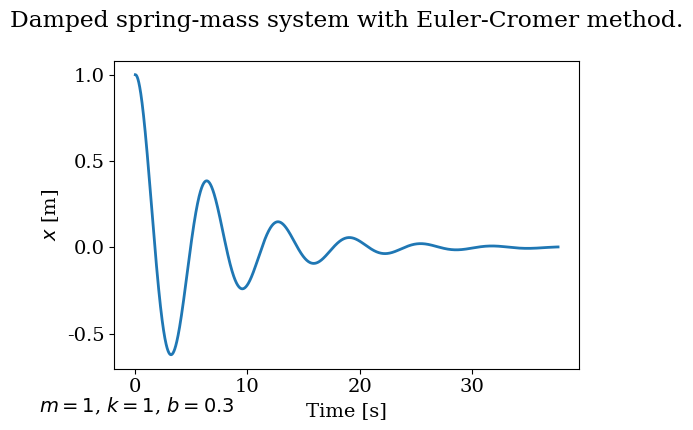
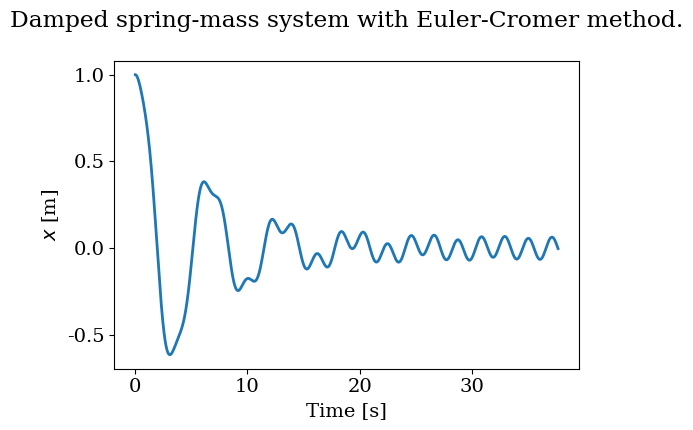
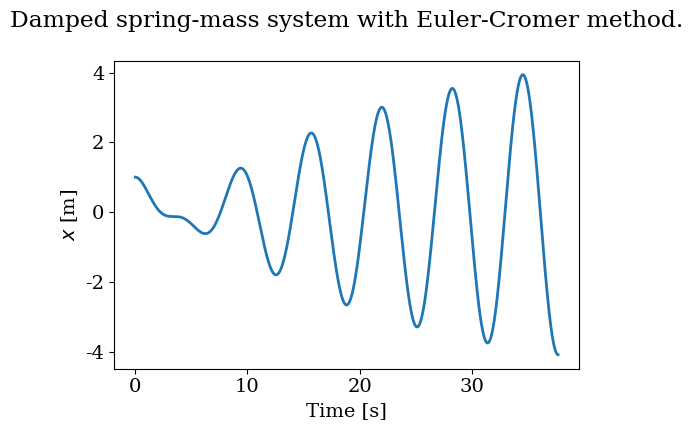
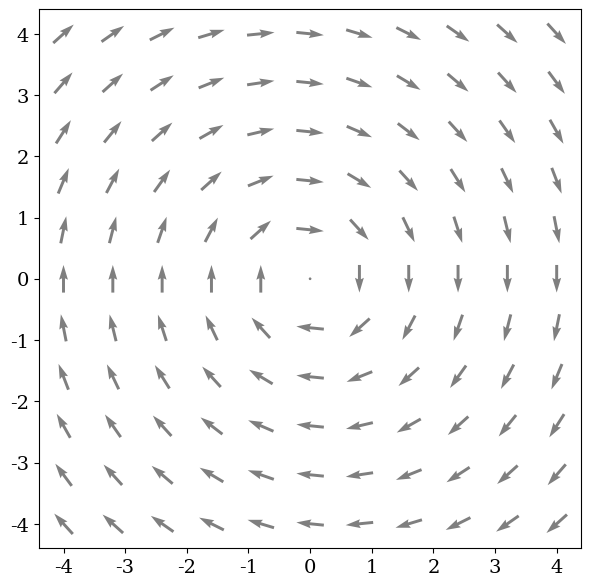

Python code for these plots, in order:
import numpy
from matplotlib import pyplot
%matplotlib inline

from matplotlib import rcParams
rcParams['font.family'] = 'serif'
rcParams['font.size'] = 14

# new version of the function, taking time as explicit argument
def euler_cromer(state, rhs, time, dt):
    '''Update a state to the next time increment using Euler-Cromer's method.
    
    Arguments
    ---------
    state : array of dependent variables
    rhs   : function that computes the RHS of the DE, taking (state,t)
    t     : float, time instant
    dt    : float, time step
    
    Returns
    -------
    next_state : array, state vector updated after one time increment'''
    
    mid_state = state + rhs(state, time)*dt # Euler step
    mid_derivs = rhs(mid_state, time)       # update derivatives
    
    next_state = numpy.array([mid_state[0], state[1] + mid_derivs[1]*dt])
    
    return next_state

def dampedspring(state, time=0):
    '''Computes the right-hand side of the spring-mass differential 
    equation, with linear damping.
    
    Arguments
    --------- 
    state : array of two dependent variables [x, v]^T
    time : float, time instant
    
    Returns 
    -------
    derivs: array of two derivatives [v, 1/m(-kx -bv)]^T
    '''
    
    derivs = numpy.array([state[1], 1/m*(-k*state[0]-b*state[1])])
    return derivs

m = 1
k = 1
b = 0.3

x0 = 1    # initial position
v0 = 0    # initial velocity

T = 12*numpy.pi
N = 5000
dt = T/N

t = numpy.linspace(0, T, N)

num_sol = numpy.zeros([N,2]) #initialize solution array

#Set intial conditions
num_sol[0,0] = x0
num_sol[0,1] = v0

for i in range(N-1):
    num_sol[i+1] = euler_cromer(num_sol[i], dampedspring, t[i], dt)

fig = pyplot.figure(figsize=(6,4))

pyplot.plot(t, num_sol[:, 0], linewidth=2, linestyle='-')
pyplot.xlabel('Time [s]')
pyplot.ylabel('$x$ [m]')
pyplot.title('Damped spring-mass system with Euler-Cromer method.\n')
pyplot.figtext(0,0,'$m=1$, $k=1$, $b=0.3$');

u'\u03C9'

A = 0.5
ω = 3

from math import sin
F = lambda time: A*sin(ω*time)

def drivenspring(state, time):
    '''Computes the right-hand side of the spring-mass differential 
    equation, with sinusoidal driving and linear damping.
    
    Arguments
    ---------   
    state : array of two dependent variables [x, v]^T
    time  : float, time instant
    
    Returns 
    -------
    derivs: array of two derivatives [v, 1/m*(F(t)-kx -bv)]^T
    '''
      
    derivs = numpy.array([state[1], 1/m*(F(time)-k*state[0]-b*state[1])])
    return derivs

for i in range(N-1):
    num_sol[i+1] = euler_cromer(num_sol[i], drivenspring, t[i], dt)

fig = pyplot.figure(figsize=(6,4))

pyplot.plot(t, num_sol[:, 0], linewidth=2, linestyle='-')
pyplot.xlabel('Time [s]')
pyplot.ylabel('$x$ [m]')
pyplot.title('Damped spring-mass system with Euler-Cromer method.\n');

ω = 1
b = 0.1

for i in range(N-1):
    num_sol[i+1] = euler_cromer(num_sol[i], drivenspring, t[i], dt)

fig = pyplot.figure(figsize=(6,4))

pyplot.plot(t, num_sol[:, 0], linewidth=2, linestyle='-')
pyplot.xlabel('Time [s]')
pyplot.ylabel('$x$ [m]')
pyplot.title('Damped spring-mass system with Euler-Cromer method.\n');

numpy.max(num_sol[:,0])

coords = numpy.linspace(-4,4,11)
X, Xdot = numpy.meshgrid(coords, coords)

numpy.shape(X)

U, V = dampedspring([X,Xdot])

M = numpy.hypot(U, V)
M[ M == 0] = 1
U = U/M
V = V/M
fig = pyplot.figure(figsize=(7,7))
pyplot.quiver(X,Xdot,U,V, pivot='mid', alpha=0.5);

